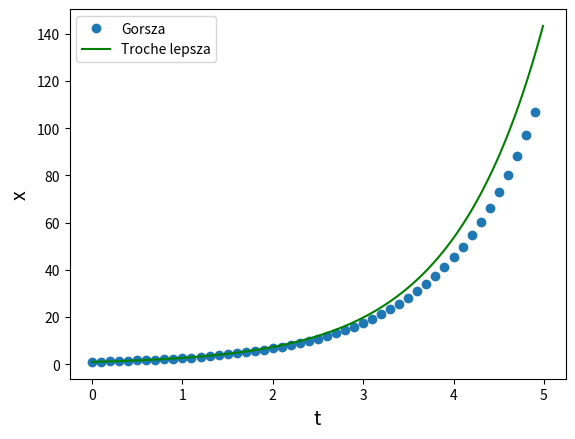

The script that saved this image:
#1 Looking at the Euler method above create your own function which takes:
# a (from x' = ax)
# h - step
# T time range
# as an input and plots the solution of a differential equation x' = ax (1p)
#2 Beside the solution print the 'ideal' approximation on your chart using for example green color as a reference. (1p)
#2 Hint: use small step value. Use plt.legend to explain which serie is the 'ideal'

import numpy as np
import matplotlib.pyplot as plt

T = 5
h = 0.1
a = 1
initial_x = 1

t = np.arange(0,T,h)
x = np.zeros(t.shape)
x[0] = initial_x

for i in range(t.size-1):
    x[i+1] = x[i] + h * (1 * x[i])

plt.plot(t,x,'o',label="Gorsza")
plt.xlabel('t', fontsize=14)
plt.ylabel('x', fontsize=14)
h = 0.01

t = np.arange(0,T,h)
x = np.zeros(t.shape)
x[0] = initial_x

for i in range(t.size-1):
    x[i+1] = x[i] + h * (1 * x[i])

plt.plot(t,x,'g',label="Troche lepsza")
plt.legend()
plt.show()